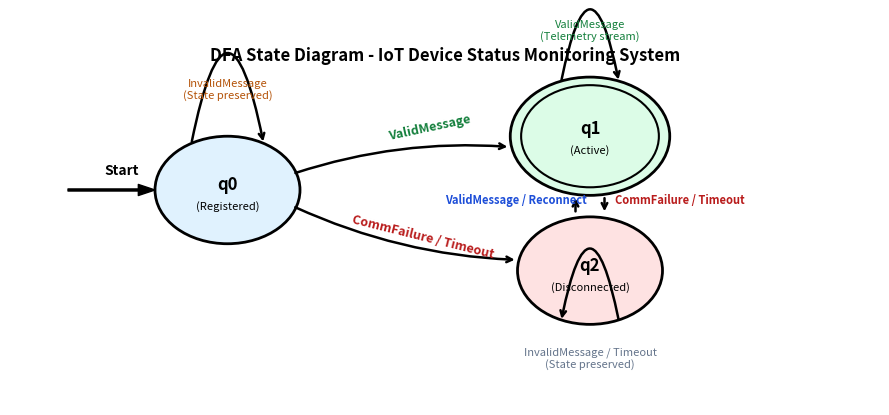

Python code for this plot: (Note: this script raises an exception after producing the figure.)
import matplotlib.pyplot as plt
import matplotlib.patches as patches
import os

OUT_DIR = r"C:\Users\abidh\.gemini\antigravity\scratch\IoT-Device-Status-Monitoring-System\documentation"

def draw_state_diagram():
    fig, ax = plt.subplots(figsize=(9, 4.2), dpi=200)
    ax.set_xlim(-1, 11)
    ax.set_ylim(-2.5, 4.5)
    ax.axis('off')

    # Title
    ax.text(5, 4.0, "DFA State Diagram - IoT Device Status Monitoring System", 
            ha='center', va='center', fontsize=12, fontweight='bold', fontfamily='sans-serif')

    # States positions
    # q0: Registered (2, 1.5)
    # q1: Active (accepting, double circle) (6.5, 2.5)
    # q2: Disconnected (6.5, 0.0)

    # Start Arrow
    ax.annotate('', xy=(1.0, 1.5), xytext=(-0.2, 1.5),
                arrowprops=dict(facecolor='black', width=1.5, headwidth=8))
    ax.text(0.3, 1.8, "Start", fontsize=10, fontweight='bold')

    # Circle 1: q0 (Registered)
    c0 = plt.Circle((2.0, 1.5), 1.0, facecolor='#E0F2FE', edgecolor='black', linewidth=2)
    ax.add_patch(c0)
    ax.text(2.0, 1.6, "q0", ha='center', va='center', fontsize=12, fontweight='bold')
    ax.text(2.0, 1.2, "(Registered)", ha='center', va='center', fontsize=8)

    # Circle 2: q1 (Active - Accepting State, double circle)
    c1_outer = plt.Circle((7.0, 2.5), 1.1, facecolor='#DCFCE7', edgecolor='black', linewidth=2)
    c1_inner = plt.Circle((7.0, 2.5), 0.95, facecolor='#DCFCE7', edgecolor='black', linewidth=1.5)
    ax.add_patch(c1_outer)
    ax.add_patch(c1_inner)
    ax.text(7.0, 2.65, "q1", ha='center', va='center', fontsize=12, fontweight='bold')
    ax.text(7.0, 2.25, "(Active)", ha='center', va='center', fontsize=8)

    # Circle 3: q2 (Disconnected)
    c2 = plt.Circle((7.0, 0.0), 1.0, facecolor='#FEE2E2', edgecolor='black', linewidth=2)
    ax.add_patch(c2)
    ax.text(7.0, 0.1, "q2", ha='center', va='center', fontsize=12, fontweight='bold')
    ax.text(7.0, -0.3, "(Disconnected)", ha='center', va='center', fontsize=8)

    # Transition 1: q0 -> q1 (ValidMessage)
    ax.annotate('', xy=(5.9, 2.3), xytext=(2.9, 1.8),
                arrowprops=dict(arrowstyle="->", color="black", lw=1.8, connectionstyle="arc3,rad=-0.1"))
    ax.text(4.2, 2.45, "ValidMessage", fontsize=9, fontweight='bold', color='#15803D', rotation=12)

    # Transition 2: q0 -> q2 (CommFailure / Timeout)
    ax.annotate('', xy=(6.0, 0.2), xytext=(2.9, 1.2),
                arrowprops=dict(arrowstyle="->", color="black", lw=1.8, connectionstyle="arc3,rad=0.1"))
    ax.text(3.7, 0.25, "CommFailure / Timeout", fontsize=9, fontweight='bold', color='#B91C1C', rotation=-14)

    # Self Loop on q0: InvalidMessage
    ax.annotate('', xy=(1.5, 2.35), xytext=(2.5, 2.35),
                arrowprops=dict(arrowstyle="<-", color="black", lw=1.8, connectionstyle="arc3,rad=2.5"))
    ax.text(2.0, 3.2, "InvalidMessage\n(State preserved)", ha='center', fontsize=8, color='#B45309')

    # Self Loop on q1: ValidMessage
    ax.annotate('', xy=(6.6, 3.5), xytext=(7.4, 3.5),
                arrowprops=dict(arrowstyle="<-", color="black", lw=1.8, connectionstyle="arc3,rad=2.5"))
    ax.text(7.0, 4.3, "ValidMessage\n(Telemetry stream)", ha='center', fontsize=8, color='#15803D')

    # Transition 3: q1 -> q2 (CommFailure / Timeout)
    ax.annotate('', xy=(7.2, 1.05), xytext=(7.2, 1.4),
                arrowprops=dict(arrowstyle="->", color="black", lw=1.8))
    ax.text(7.35, 1.25, "CommFailure / Timeout", fontsize=8, fontweight='bold', color='#B91C1C')

    # Transition 4: q2 -> q1 (ValidMessage / Reconnect)
    ax.annotate('', xy=(6.8, 1.4), xytext=(6.8, 1.05),
                arrowprops=dict(arrowstyle="->", color="black", lw=1.8))
    ax.text(5.0, 1.25, "ValidMessage / Reconnect", fontsize=8, fontweight='bold', color='#1D4ED8')

    # Self Loop on q2: InvalidMessage / Repeated CommFailure
    ax.annotate('', xy=(6.6, -0.95), xytext=(7.4, -0.95),
                arrowprops=dict(arrowstyle="->", color="black", lw=1.8, connectionstyle="arc3,rad=2.5"))
    ax.text(7.0, -1.8, "InvalidMessage / Timeout\n(State preserved)", ha='center', fontsize=8, color='#64748B')

    plt.tight_layout()
    out_file = os.path.join(OUT_DIR, "dfa_state_diagram.png")
    plt.savefig(out_file, bbox_inches='tight')
    plt.close()
    print("Saved State Diagram to:", out_file)

def draw_transition_diagram():
    fig, ax = plt.subplots(figsize=(9, 3.8), dpi=200)
    ax.set_xlim(-0.5, 11)
    ax.set_ylim(-1.5, 3.8)
    ax.axis('off')

    # Title
    ax.text(5, 3.4, "DFA Transition Diagram showing IoT Status Events", 
            ha='center', va='center', fontsize=12, fontweight='bold', fontfamily='sans-serif')

    # Start Arrow
    ax.annotate('', xy=(1.0, 1.5), xytext=(-0.2, 1.5),
                arrowprops=dict(facecolor='black', width=1.5, headwidth=8))
    ax.text(0.3, 1.8, "Start", fontsize=10, fontweight='bold')

    # Box 1: q0 (Registered)
    box0 = patches.FancyBboxPatch((1.0, 0.8), 2.0, 1.4, boxstyle="round,pad=0.2",
                                  facecolor='#F1F5F9', edgecolor='black', linewidth=2)
    ax.add_patch(box0)
    ax.text(2.0, 1.6, "q0", ha='center', va='center', fontsize=12, fontweight='bold')
    ax.text(2.0, 1.2, "Registered", ha='center', va='center', fontsize=9)

    # Box 2: q1 (Active - Accepting State)
    box1_outer = patches.FancyBboxPatch((5.0, 1.8), 2.2, 1.4, boxstyle="round,pad=0.2",
                                        facecolor='#DCFCE7', edgecolor='black', linewidth=2.5)
    box1_inner = patches.FancyBboxPatch((5.1, 1.9), 2.0, 1.2, boxstyle="round,pad=0.15",
                                        facecolor='#DCFCE7', edgecolor='black', linewidth=1.5)
    ax.add_patch(box1_outer)
    ax.add_patch(box1_inner)
    ax.text(6.1, 2.6, "q1 (Active)", ha='center', va='center', fontsize=11, fontweight='bold')
    ax.text(6.1, 2.2, "[Accepting State]", ha='center', va='center', fontsize=8, color='#15803D')

    # Box 3: q2 (Disconnected)
    box2 = patches.FancyBboxPatch((5.0, -0.4), 2.2, 1.4, boxstyle="round,pad=0.2",
                                  facecolor='#FEE2E2', edgecolor='black', linewidth=2)
    ax.add_patch(box2)
    ax.text(6.1, 0.4, "q2", ha='center', va='center', fontsize=12, fontweight='bold')
    ax.text(6.1, 0.0, "Disconnected", ha='center', va='center', fontsize=9)

    # Forward Arrow q0 -> q1
    ax.annotate('', xy=(4.9, 2.5), xytext=(3.1, 1.8),
                arrowprops=dict(arrowstyle="->", color="black", lw=1.8))
    ax.text(3.6, 2.3, "ValidMessage", fontsize=9, fontweight='bold', color='#15803D')

    # Forward Arrow q0 -> q2
    ax.annotate('', xy=(4.9, 0.4), xytext=(3.1, 1.2),
                arrowprops=dict(arrowstyle="->", color="black", lw=1.8))
    ax.text(3.3, 0.5, "CommFailure / Timeout", fontsize=8, fontweight='bold', color='#B91C1C')

    # Between Active and Disconnected
    ax.annotate('', xy=(6.5, 0.9), xytext=(6.5, 1.7),
                arrowprops=dict(arrowstyle="->", color="black", lw=1.8))
    ax.text(6.6, 1.3, "CommFailure", fontsize=8, color='#B91C1C')

    ax.annotate('', xy=(5.7, 1.7), xytext=(5.7, 0.9),
                arrowprops=dict(arrowstyle="->", color="black", lw=1.8))
    ax.text(4.2, 1.3, "Reconnect", fontsize=8, color='#1D4ED8')

    # Footnote labels
    ax.text(5.5, -1.1, "Each valid telemetry message transitions or maintains Active state.\nInvalid message causes self-loop: current state is preserved and alert is logged.", 
            ha='center', va='center', fontsize=8.5, fontstyle='italic', color='#334155')

    plt.tight_layout()
    out_file = os.path.join(OUT_DIR, "dfa_transition_diagram.png")
    plt.savefig(out_file, bbox_inches='tight')
    plt.close()
    print("Saved Transition Diagram to:", out_file)

if __name__ == "__main__":
    draw_state_diagram()
    draw_transition_diagram()
